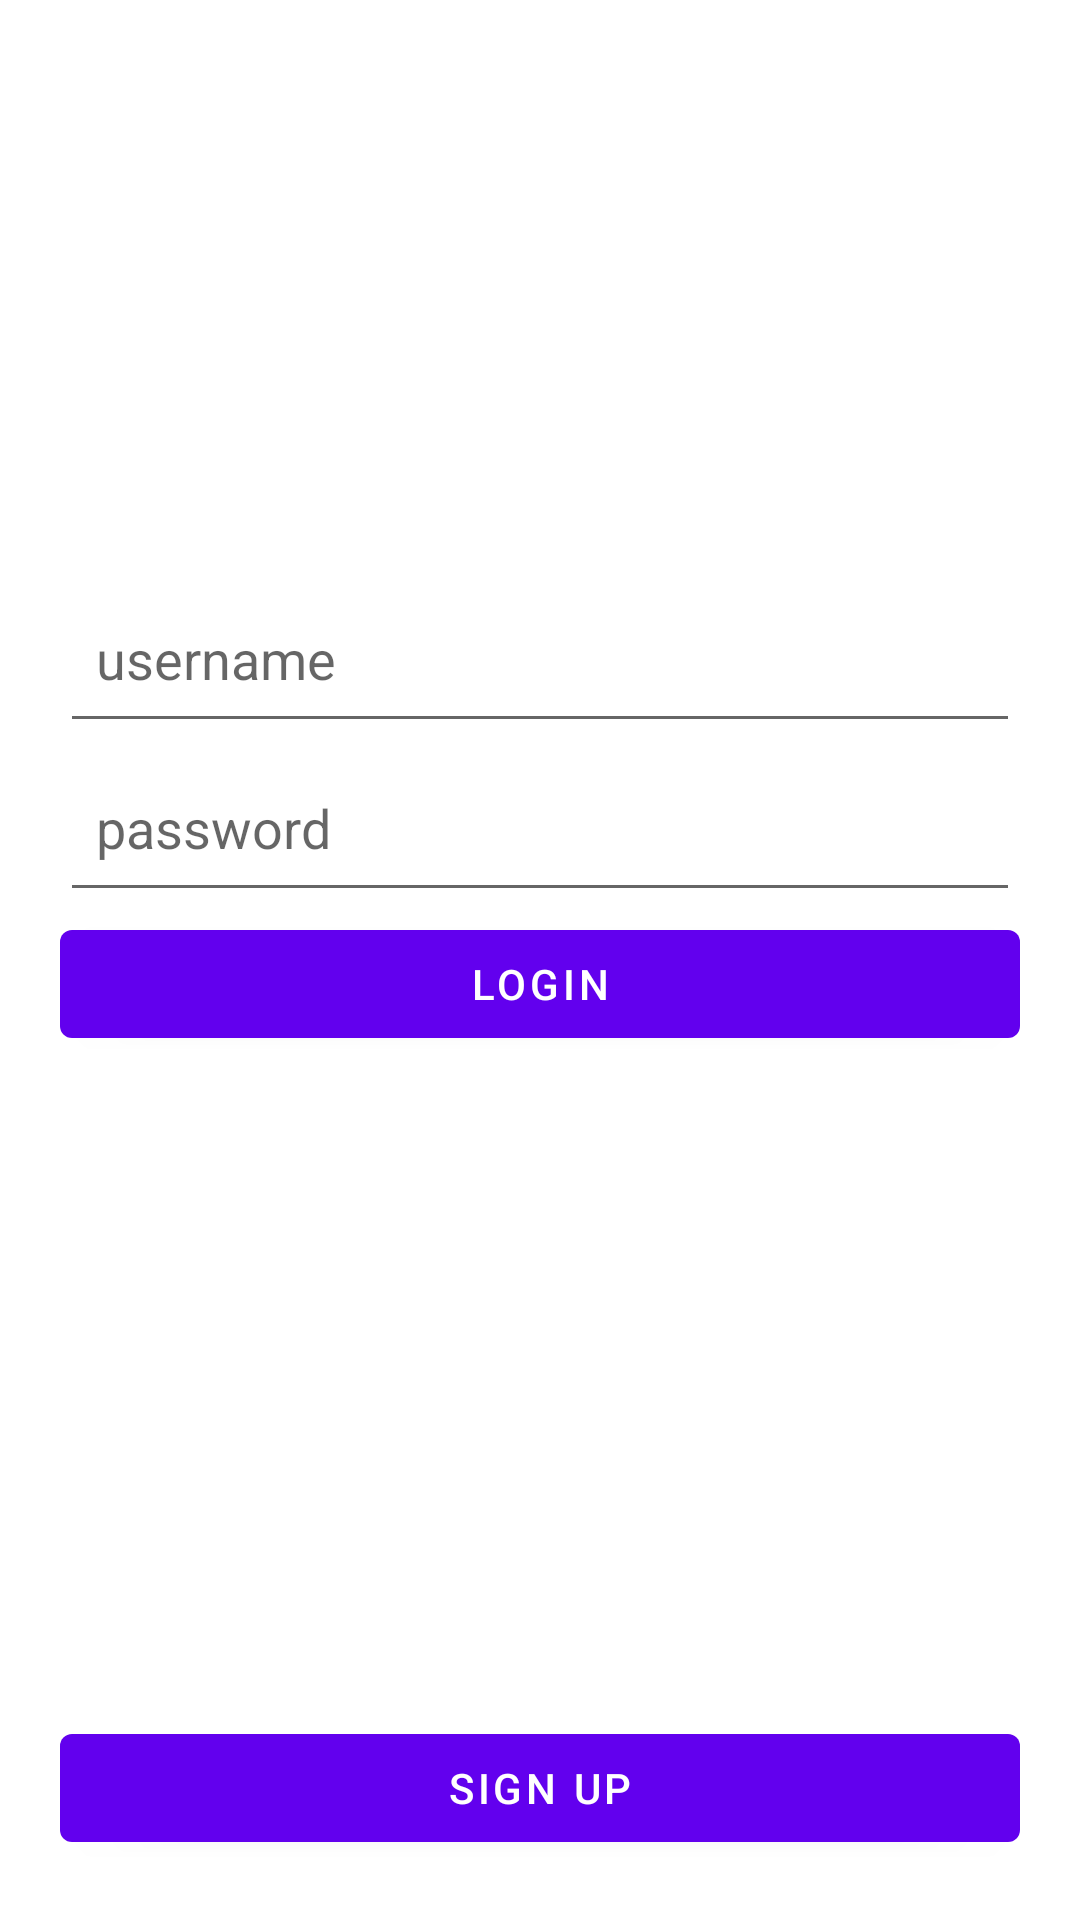

Here is an Android app screen rendered from its layout file. Give the layout XML and the strings, colors and styles it references.
<!-- AndroidManifest.xml: application theme Theme.Anilore -->
<!-- res/layout/activity_login.xml -->
<?xml version="1.0" encoding="utf-8"?>
<androidx.constraintlayout.widget.ConstraintLayout xmlns:android="http://schemas.android.com/apk/res/android"
    xmlns:app="http://schemas.android.com/apk/res-auto"
    xmlns:tools="http://schemas.android.com/tools"
    android:layout_width="match_parent"
    android:layout_height="match_parent"
    tools:context=".LoginActivity"
    android:padding="20dp">

    <EditText
        android:id="@+id/ed_username"
        android:layout_width="match_parent"
        android:layout_height="wrap_content"
        app:layout_constraintBottom_toTopOf="@+id/ed_password"
        android:paddingVertical="16dp"
        android:paddingHorizontal="12dp"
        android:hint="username"/>

    <EditText
        android:id="@+id/ed_password"
        android:layout_width="match_parent"
        android:layout_height="wrap_content"
        app:layout_constraintBottom_toTopOf="@+id/btn_login"
        android:layout_marginTop="10dp"
        android:paddingVertical="16dp"
        android:paddingHorizontal="12dp"
        android:hint="password"/>

    <com.google.android.material.button.MaterialButton
        android:id="@+id/btn_login"
        android:layout_width="match_parent"
        android:layout_height="wrap_content"
        app:layout_constraintTop_toTopOf="parent"
        app:layout_constraintBottom_toBottomOf="parent"
        android:layout_marginTop="16dp"
        android:text="Login"/>

    <com.google.android.material.button.MaterialButton
        android:id="@+id/btn_sign_up"
        android:layout_width="match_parent"
        android:layout_height="wrap_content"
        app:layout_constraintBottom_toBottomOf="parent"
        android:layout_marginTop="16dp"
        android:text="Sign up"/>

</androidx.constraintlayout.widget.ConstraintLayout>
<!-- resources referenced by this layout -->
<resources>
  <style name="Theme.Anilore" parent="Theme.MaterialComponents.DayNight.NoActionBar">
          
          <item name="colorPrimary">@color/purple_500</item>
          <item name="colorPrimaryVariant">@color/purple_700</item>
          <item name="colorOnPrimary">@color/white</item>
          
          <item name="colorSecondary">@color/teal_200</item>
          <item name="colorSecondaryVariant">@color/teal_700</item>
          <item name="colorOnSecondary">@color/black</item>
          
          <item name="android:statusBarColor">?attr/colorPrimaryVariant</item>
          
      </style>
  <color name="purple_500">#FF6200EE</color>
  <color name="purple_700">#FF3700B3</color>
  <color name="white">#FFFFFFFF</color>
  <color name="teal_200">#FF03DAC5</color>
  <color name="teal_700">#FF018786</color>
  <color name="black">#FF000000</color>
</resources>
